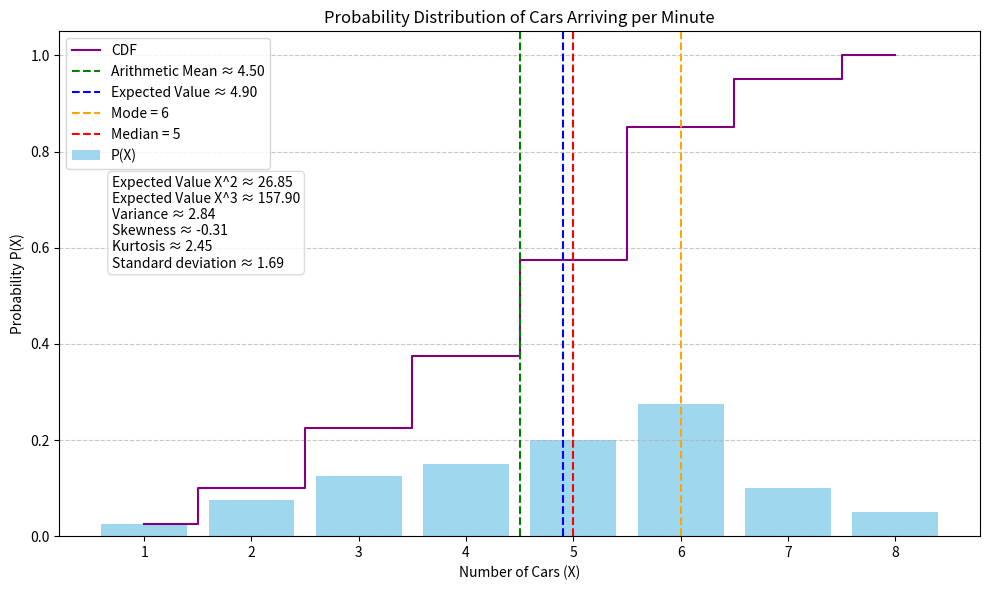

Source code (Python):
"""a) Find the probability distribution of X and
     the cumulative distribution of X;
 (b) Find mean, mode and median of
    the number of cars arriving in a minute; 
(c) mean E[X 2], variance E[X3], standard deviation, skewness
    coefficient and kurtosis
    
    """

import numpy as np
import matplotlib.pyplot as plt
import pandas as pd


#Number of cars arriving in a minute
x = np.array([1, 2, 3, 4, 5, 6, 7, 8])
#Probability corresponding to X
p = np.array([0.025, 0.075, 0.125, 0.150, 0.200, 0.275, 0.100, 0.050])

#Calculating all measures from task:
cdf=np.cumsum(p)
arithmetic_mean_x=np.sum(x)/len(x)
expected_value_x=np.sum(x*p)
mode_x=x[np.argmax(p)]
median_x=  x[np.where(cdf >= 0.5)[0][0]]

expected_value_x2=np.sum(x**2*p)
variance=expected_value_x2-expected_value_x**2
standard_deviation=np.sqrt(variance)
expected_value_x3=np.sum(x**3*p)
skewness=np.sum(((x - expected_value_x)**3) * p) / np.sqrt(variance)**3
kurtosis=np.sum(((x - expected_value_x)**4) * p) / np.sqrt(variance)**4

#Plotting
plt.figure(figsize=(10, 6))
plt.bar(x, p, color="skyblue", label="P(X)", alpha=0.8)
plt.step(x, cdf,  label="CDF", where="mid",color='purple')

# Add vertical lines for statistical measures
plt.axvline(arithmetic_mean_x, color='green', linestyle='--', label=f'Arithmetic Mean ≈ {arithmetic_mean_x:.2f}')
plt.axvline(expected_value_x, color='blue', linestyle='--', label=f'Expected Value ≈ {expected_value_x:.2f}')
plt.axvline(mode_x, color='orange', linestyle='--', label=f'Mode = {mode_x}')
plt.axvline(median_x, color='red', linestyle='--', label=f'Median = {median_x}')
# Display rest of values
stats_text = f"Expected Value X^2 ≈ {expected_value_x2:.2f}\nExpected Value X^3 ≈ {expected_value_x3:.2f}\nVariance ≈ {variance:.2f}\nSkewness ≈ {skewness:.2f}\nKurtosis ≈ {kurtosis:.2f}\nStandard deviation ≈ {standard_deviation:.2f}"
plt.text(0.7, 0.75, stats_text,
        fontsize=10,
        verticalalignment='top',
        horizontalalignment='left',
        bbox=dict(boxstyle='round', facecolor='white',edgecolor='lightGrey', alpha=0.8))


plt.title("Probability Distribution of Cars Arriving per Minute")
plt.xlabel("Number of Cars (X)")
plt.ylabel("Probability P(X)")
plt.xticks(x)
plt.grid(axis='y', linestyle='--', alpha=0.7)
plt.legend()
plt.tight_layout()
plt.show()